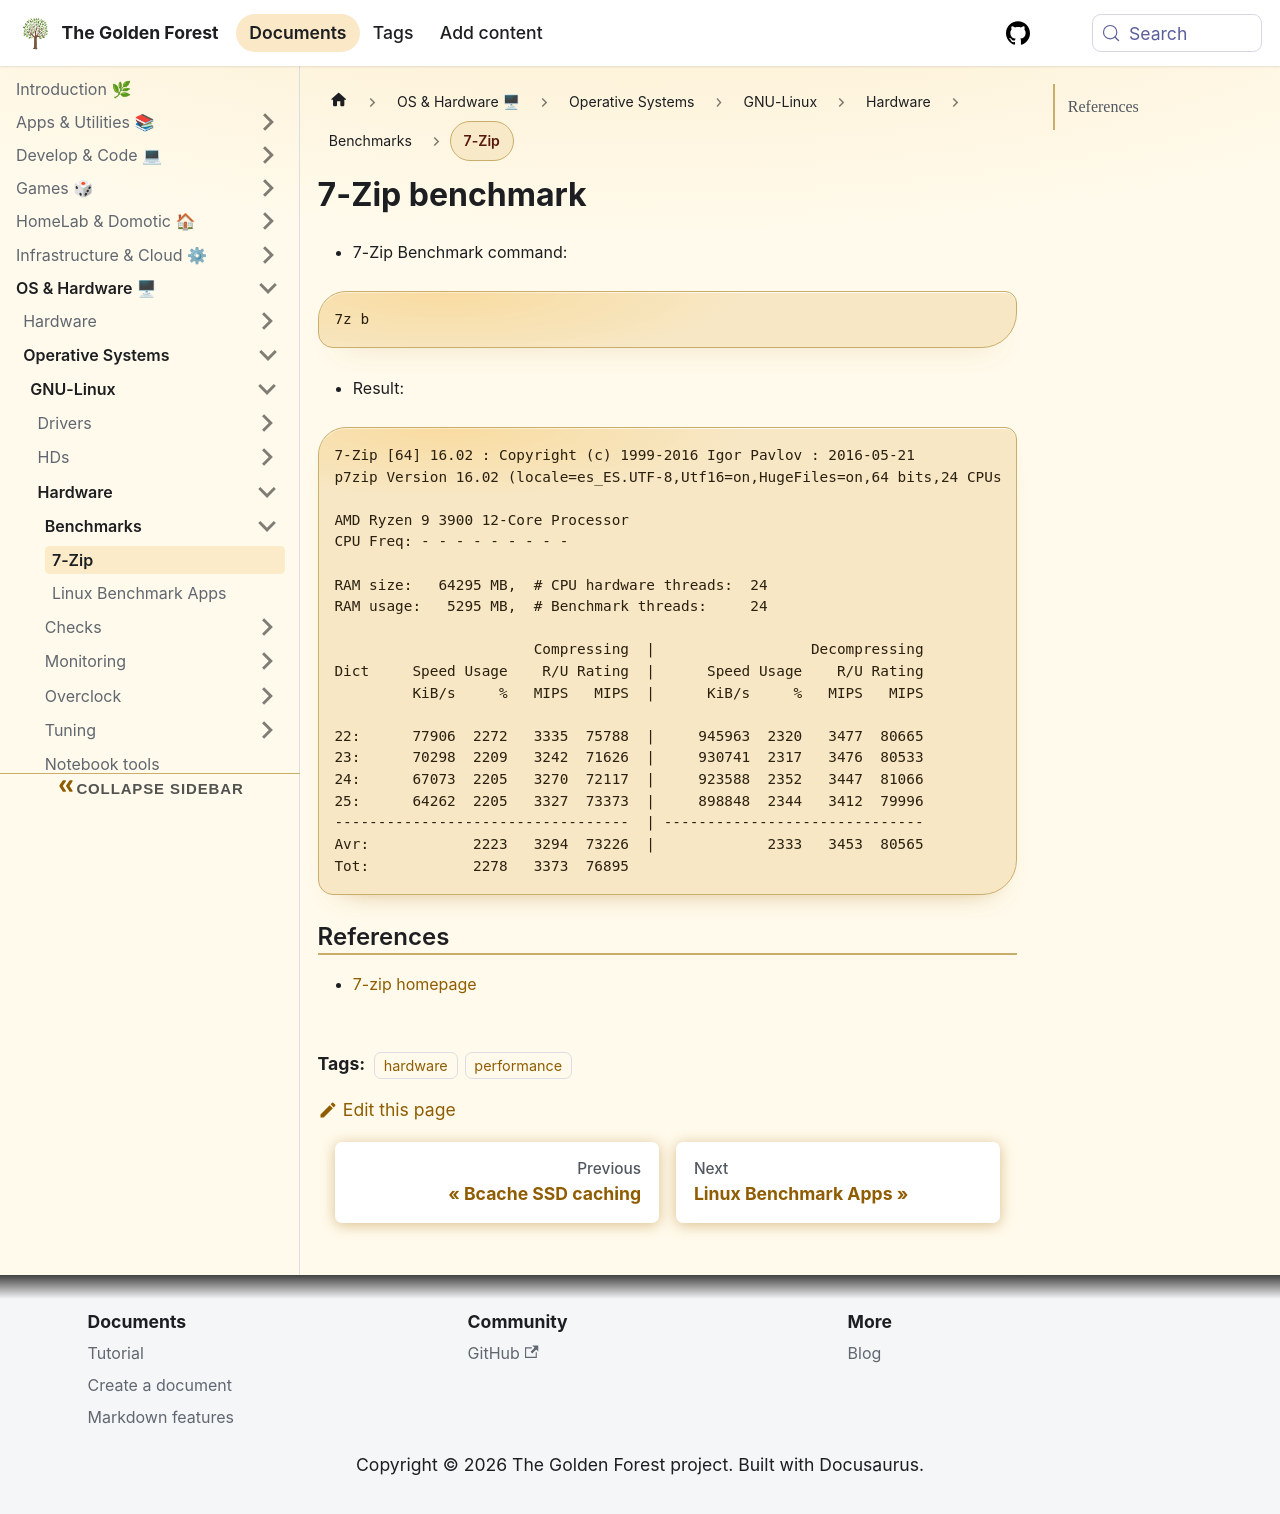

repository: sdelrio/golden-forest · page: docs/OS-and-Hardware/OS/GNU-Linux/Hardware/Benchmarks/7zip/index.html · generator: docusaurus

---
title: 7-Zip
date: 20211106
author: sdelrio
tags:
  - hardware
  - performance
---

# 7-Zip benchmark

* 7-Zip Benchmark command:
```
7z b
```

* Result:
```
7-Zip [64] 16.02 : Copyright (c) 1999-2016 Igor Pavlov : 2016-05-21
p7zip Version 16.02 (locale=es_ES.UTF-8,Utf16=on,HugeFiles=on,64 bits,24 CPUs AMD Ryzen 9 3900 12-Core Processor              (870F10),ASM,AES-NI)

AMD Ryzen 9 3900 12-Core Processor
CPU Freq: - - - - - - - - -

RAM size:   64295 MB,  # CPU hardware threads:  24
RAM usage:   5295 MB,  # Benchmark threads:     24

                       Compressing  |                  Decompressing
Dict     Speed Usage    R/U Rating  |      Speed Usage    R/U Rating
         KiB/s     %   MIPS   MIPS  |      KiB/s     %   MIPS   MIPS

22:      77906  2272   3335  75788  |     945963  2320   3477  80665
23:      70298  2209   3242  71626  |     930741  2317   3476  80533
24:      67073  2205   3270  72117  |     923588  2352   3447  81066
25:      64262  2205   3327  73373  |     898848  2344   3412  79996
----------------------------------  | ------------------------------
Avr:            2223   3294  73226  |             2333   3453  80565
Tot:            2278   3373  76895
```
## References

* [7-zip homepage](https://www.7-zip.org/)
